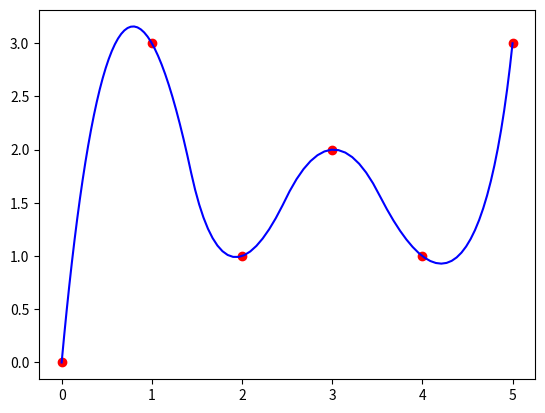

Source code (Python):
from scipy import interpolate
import numpy as np

x = [0, 1, 2, 3, 4, 5]
y = [0, 3, 1, 2, 1, 3]

tck, u = interpolate.splprep([x, y], k=2, s=0)
unew = np.arange(0, 1.01, 0.01)
out = interpolate.splev(unew, tck)

import matplotlib.pyplot as plt
plt.plot(x, y, 'ro', out[0], out[1], 'b')
plt.show()
